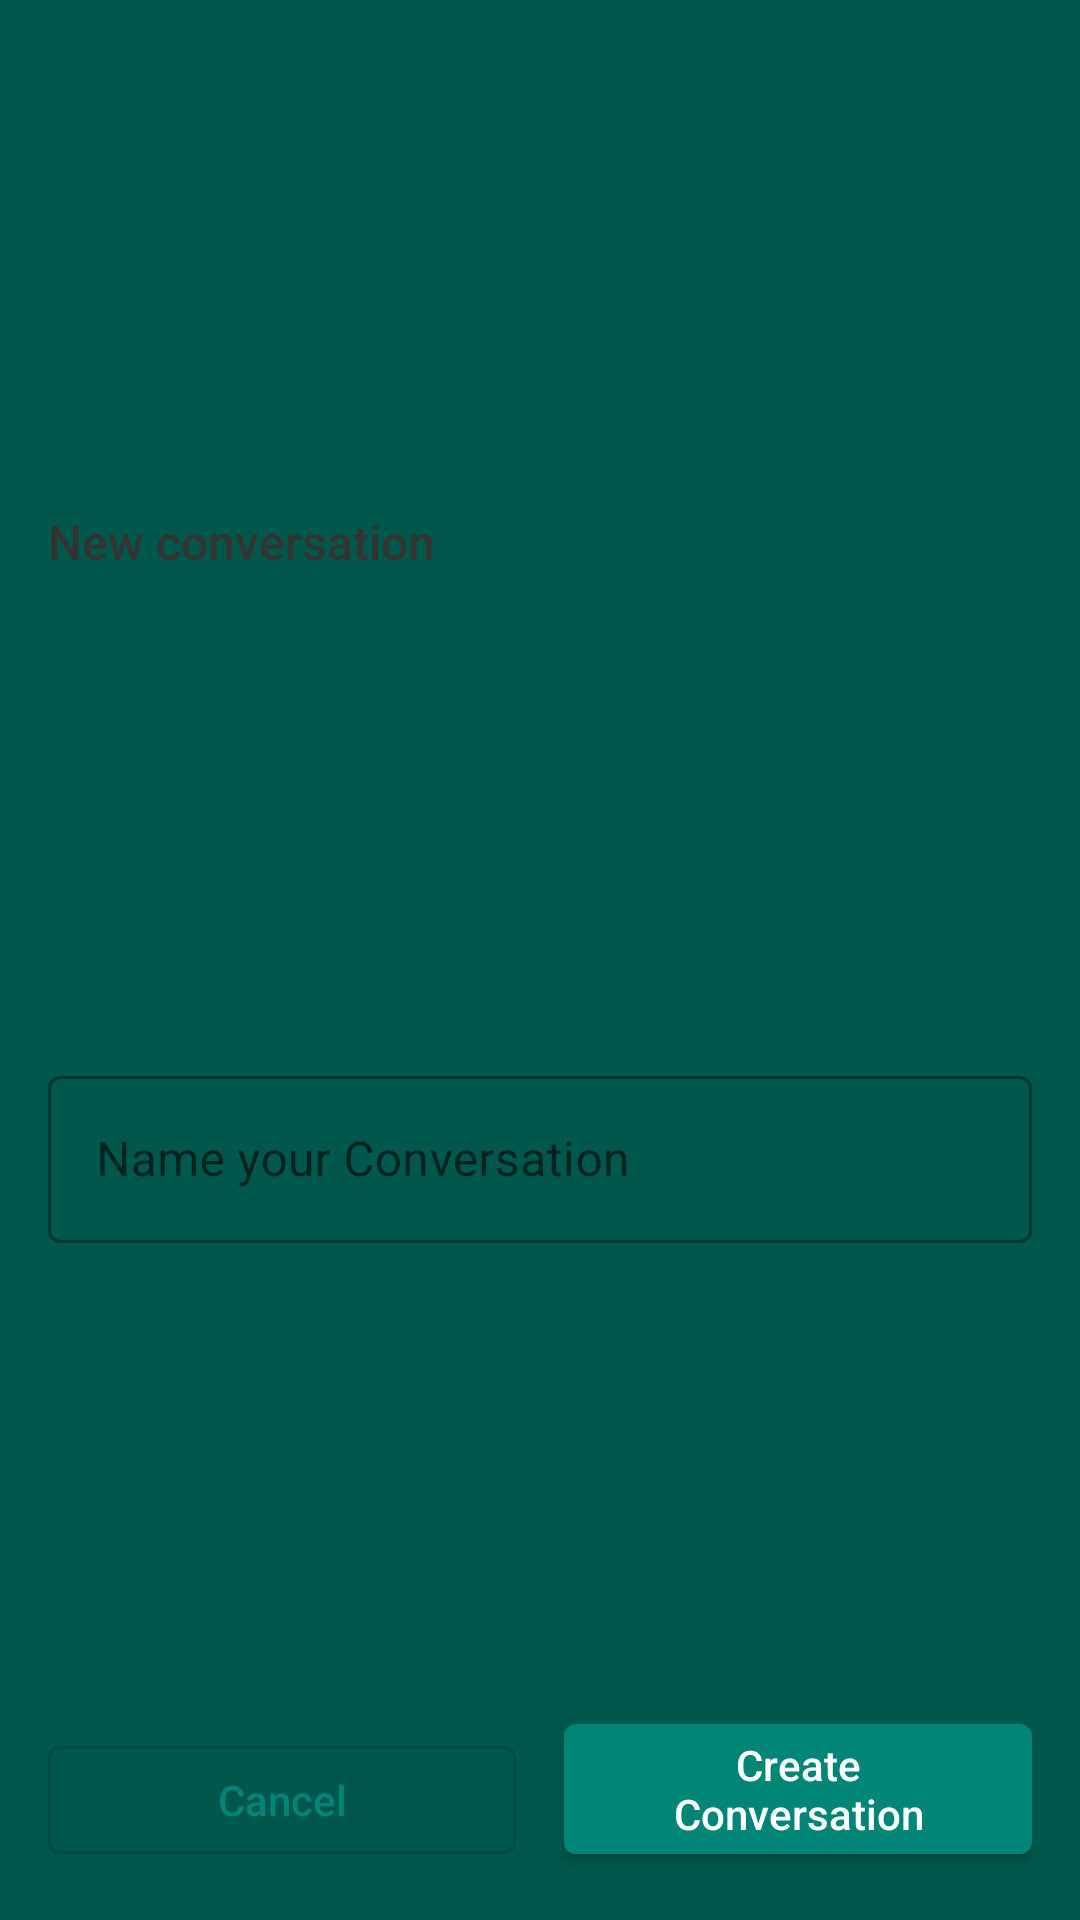

Produce the Android XML layout that renders to this screen, including the resource entries it uses.
<!-- AndroidManifest.xml: application theme AppTheme.NoActionBar -->
<!-- res/layout/dialog_new_conversation.xml -->
<?xml version="1.0" encoding="utf-8"?>
<androidx.constraintlayout.widget.ConstraintLayout xmlns:android="http://schemas.android.com/apk/res/android"
    xmlns:app="http://schemas.android.com/apk/res-auto"
    android:layout_width="match_parent"
    android:layout_height="wrap_content"
    android:padding="16dp">

    <TextView
        android:id="@+id/new_conversation"
        style="@style/TextViewTitle"
        android:layout_width="match_parent"
        android:layout_height="wrap_content"
        android:layout_marginTop="8dp"
        android:text="@string/new_conversation"
        app:layout_constraintBottom_toTopOf="@id/new_conversation_name_input_holder"
        app:layout_constraintEnd_toEndOf="parent"
        app:layout_constraintStart_toStartOf="parent"
        app:layout_constraintTop_toTopOf="parent" />

    <com.google.android.material.textfield.TextInputLayout
        android:id="@+id/new_conversation_name_input_holder"
        android:layout_width="match_parent"
        android:layout_height="wrap_content"
        android:layout_marginTop="16dp"
        android:layout_marginBottom="16dp"
        android:hint="@string/name_your_conversation"
        style="@style/Widget.MaterialComponents.TextInputLayout.OutlinedBox"
        app:layout_constraintBottom_toTopOf="@id/cancel_button"
        app:layout_constraintEnd_toEndOf="parent"
        app:layout_constraintStart_toStartOf="parent"
        app:layout_constraintTop_toBottomOf="@+id/new_conversation">

        <com.google.android.material.textfield.TextInputEditText
            android:id="@+id/new_conversation_name_input"
            android:layout_width="match_parent"
            android:layout_height="wrap_content"
            android:inputType="textCapSentences" />

    </com.google.android.material.textfield.TextInputLayout>

    <Button
        android:id="@+id/cancel_button"
        style="@style/Widget.MaterialComponents.Button.OutlinedButton"
        android:layout_width="0dp"
        android:layout_height="wrap_content"
        android:layout_marginEnd="8dp"
        android:text="@string/cancel"
        app:layout_constraintBottom_toBottomOf="parent"
        app:layout_constraintEnd_toStartOf="@+id/create_conversation"
        app:layout_constraintStart_toStartOf="parent" />

    <Button
        android:id="@+id/create_conversation"
        android:layout_width="0dp"
        android:layout_height="wrap_content"
        android:layout_marginStart="8dp"
        android:text="@string/create_conversation"
        style="@style/Widget.MaterialComponents.Button"
        app:layout_constraintBottom_toBottomOf="parent"
        app:layout_constraintEnd_toEndOf="parent"
        app:layout_constraintStart_toEndOf="@+id/cancel_button" />

</androidx.constraintlayout.widget.ConstraintLayout>
<!-- resources referenced by this layout -->
<resources>
  <string name="cancel">Cancel</string>
  <string name="create_conversation">Create Conversation</string>
  <string name="name_your_conversation">Name your Conversation</string>
  <string name="new_conversation">New conversation</string>
  <style name="TextViewTitle" parent="AppTheme.NoActionBar">
          <item name="android:textSize">16sp</item>
          <item name="android:textColor">@color/text_title</item>
          <item name="android:fontFamily">sans-serif-medium</item>
          <item name="android:singleLine">true</item>
      </style>
  <style name="AppTheme.NoActionBar" parent="Theme.MaterialComponents.Light.NoActionBar">
          <item name="colorPrimary">@color/colorPrimary</item>
          <item name="colorPrimaryDark">@color/colorPrimaryDark</item>
          <item name="colorSecondary">@color/colorPrimary</item>
          <item name="colorOnSecondary">@color/white</item>
          <item name="colorAccent">@color/colorAccent</item>
          <item name="android:windowBackground">@color/colorPrimaryDark</item>
  
          <item name="textInputStyle">@style/Widget.MaterialComponents.TextInputLayout.OutlinedBox</item>
          <item name="textAppearanceButton">@style/ButtonText</item>
          <item name="materialButtonStyle">@style/Widget.MaterialComponents.Button</item>
      </style>
  <color name="text_title">#333</color>
  <color name="colorPrimary">#008577</color>
  <color name="colorPrimaryDark">#00574B</color>
  <color name="colorAccent">#D81B60</color>
  <style name="ButtonText" parent="AppTheme.NoActionBar">
          <item name="android:textSize">14sp</item>
          <item name="android:fontFamily">sans-serif-medium</item>
          <item name="textAllCaps">false</item>
      </style>
  <!-- not gathered from this repository: default colours our renderer supplied (Android Studio template values) -->
  <color name="white">#FFFFFFFF</color>
</resources>
